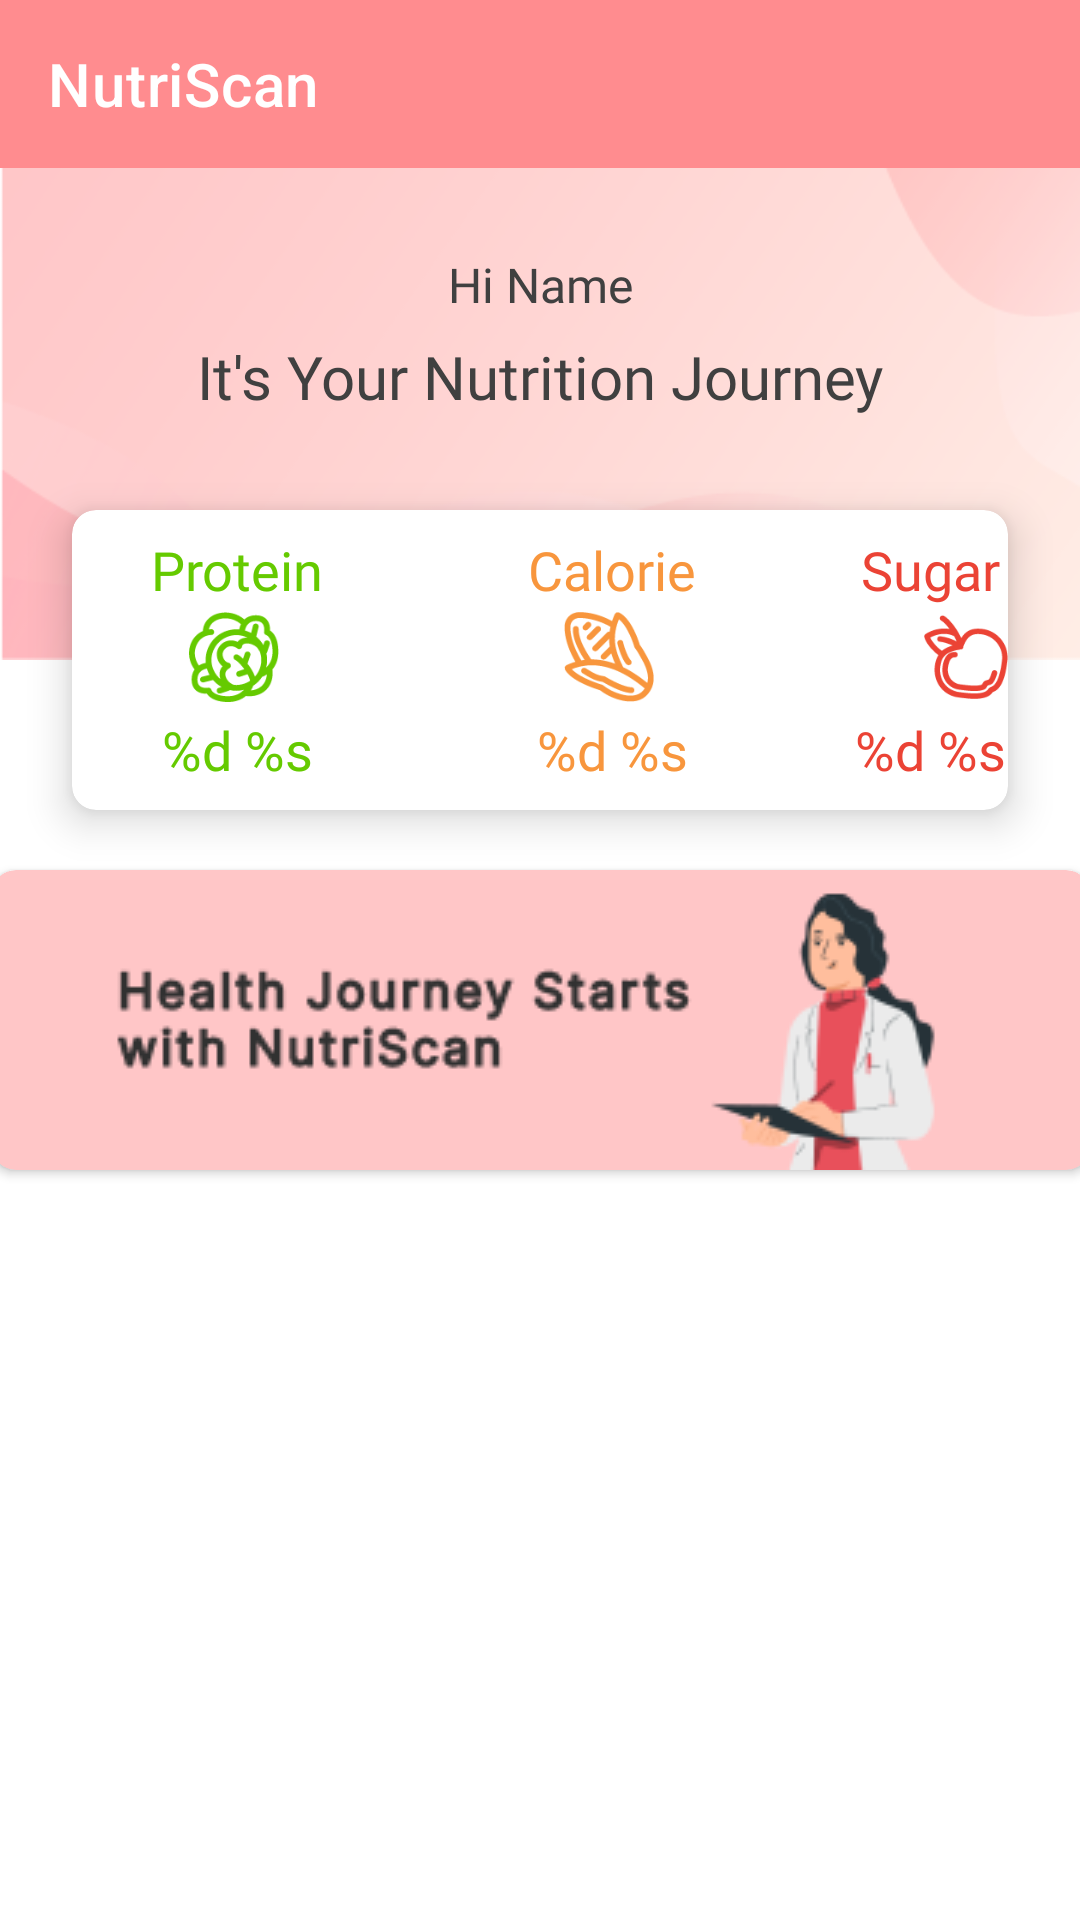

Produce the Android XML layout that renders to this screen, including the resource entries it uses.
<!-- AndroidManifest.xml: application theme Base.Theme.Nutriscan -->
<!-- res/layout/fragment_home.xml -->
<?xml version="1.0" encoding="utf-8"?>
<androidx.constraintlayout.widget.ConstraintLayout
    xmlns:android="http://schemas.android.com/apk/res/android"
    xmlns:app="http://schemas.android.com/apk/res-auto"
    xmlns:tools="http://schemas.android.com/tools"
    android:layout_width="match_parent"
    android:layout_height="match_parent"
    tools:context=".view.HomeFragment">

    <ImageView
        android:id="@+id/background"
        android:layout_width="match_parent"
        android:layout_height="220sp"
        android:background="@drawable/bg_softpink"
        app:layout_constraintEnd_toEndOf="parent"
        app:layout_constraintStart_toStartOf="parent"
        app:layout_constraintTop_toTopOf="parent"
        android:contentDescription="@string/background_home"/>

    <androidx.appcompat.widget.Toolbar
        android:id="@+id/toolbar"
        style="@style/toolbar"
        android:layout_width="match_parent"
        android:layout_height="wrap_content"
        app:layout_constraintEnd_toEndOf="parent"
        app:layout_constraintStart_toStartOf="parent"
        app:layout_constraintTop_toTopOf="parent"
        app:title="@string/app_name"
        app:titleTextColor="@color/white"
        tools:menu="@menu/activity_main_toolbar" />

    <TextView
        android:id="@+id/topText1"
        android:layout_width="wrap_content"
        android:layout_height="wrap_content"
        android:layout_marginTop="28dp"
        android:fontFamily="@font/outfit_semibold"
        android:text="@string/greeting"
        android:textColor="@color/grey2"
        android:textSize="16sp"
        app:layout_constraintEnd_toEndOf="parent"
        app:layout_constraintStart_toStartOf="parent"
        app:layout_constraintTop_toBottomOf="@+id/toolbar" />

    <TextView
        android:id="@+id/topText2"
        android:layout_width="wrap_content"
        android:layout_height="wrap_content"
        android:layout_marginTop="28sp"
        android:textSize="20sp"
        android:textColor="@color/grey2"
        android:fontFamily="@font/outfit_semibold"
        android:text="@string/greeting2"
        app:layout_constraintEnd_toEndOf="parent"
        app:layout_constraintStart_toStartOf="parent"
        app:layout_constraintTop_toTopOf="@id/topText1"/>

    <androidx.cardview.widget.CardView
        android:id="@+id/cardView1"
        android:layout_width="match_parent"
        android:layout_height="100dp"
        android:layout_marginStart="24sp"
        android:layout_marginEnd="24sp"
        app:cardCornerRadius="8sp"
        app:cardElevation="8sp"
        app:layout_constraintBottom_toBottomOf="@+id/background"
        app:layout_constraintEnd_toEndOf="parent"
        app:layout_constraintHorizontal_bias="0.5"
        app:layout_constraintStart_toStartOf="parent"
        app:layout_constraintTop_toBottomOf="@+id/background">

        <RelativeLayout
            android:layout_width="match_parent"
            android:layout_height="match_parent">

            <TextView
                android:id="@+id/titleProtein"
                android:layout_width="80sp"
                android:layout_height="wrap_content"
                android:textAlignment="center"
                android:fontFamily="@font/outfit_semibold"
                android:layout_marginStart="15sp"
                android:layout_alignParentBottom="true"
                android:layout_marginBottom="68sp"
                android:textColor="@color/green"
                android:text="@string/title_protein"
                android:textSize="18sp" />

            <ImageView
                android:id="@+id/iconProtein"
                android:layout_width="30dp"
                android:layout_height="30dp"
                android:src="@drawable/icon_protein"
                android:layout_alignParentBottom="true"
                android:layout_marginStart="39sp"
                android:layout_marginBottom="36sp"
                android:contentDescription="@string/icon_cabbage"
                />

            <TextView
                android:id="@+id/protein"
                android:layout_width="80sp"
                android:layout_height="wrap_content"
                android:textAlignment="center"
                android:fontFamily="@font/outfit_semibold"
                android:layout_marginStart="15sp"
                android:layout_alignParentBottom="true"
                android:layout_marginBottom="8sp"
                android:textColor="@color/green"
                android:text="@string/protein_with_unit"
                tools:text="42 grams"
                android:textSize="18sp" />

            <TextView
                android:id="@+id/titleCalorie"
                android:layout_width="80sp"
                android:layout_height="wrap_content"
                android:textAlignment="center"
                android:fontFamily="@font/outfit_semibold"
                android:layout_alignParentBottom="true"
                android:layout_marginStart="140sp"
                android:layout_marginBottom="68sp"
                android:textColor="@color/orange"
                android:text="@string/title_calorie"
                android:textSize="18sp" />

            <ImageView
                android:id="@+id/iconCalorie"
                android:layout_width="30sp"
                android:layout_height="30sp"
                android:src="@drawable/icon_calorie"
                android:layout_alignParentBottom="true"
                android:layout_marginStart="164sp"
                android:layout_marginBottom="36sp"
                android:contentDescription="@string/icon_corn"
                />

            <TextView
                android:id="@+id/calorie"
                android:layout_width="80sp"
                android:layout_height="wrap_content"
                android:textAlignment="center"
                android:fontFamily="@font/outfit_semibold"
                android:layout_marginStart="140sp"
                android:layout_alignParentBottom="true"
                android:layout_marginBottom="8sp"
                android:textColor="@color/orange"
                android:text="@string/calorie_with_unit"
                tools:text="94 kcal"
                android:textSize="18sp"/>

            <TextView
                android:id="@+id/titleSugar"
                android:layout_width="80sp"
                android:layout_height="wrap_content"
                android:textAlignment="center"
                android:fontFamily="@font/outfit_semibold"
                android:layout_alignParentBottom="true"
                android:layout_marginStart="260sp"
                android:layout_marginBottom="68sp"
                android:textColor="@color/red"
                android:text="@string/title_sugar"
                android:textSize="18sp"
                />

            <ImageView
                android:id="@+id/iconSugar"
                android:layout_width="30sp"
                android:layout_height="30sp"
                android:src="@drawable/icon_sugar"
                android:layout_alignParentBottom="true"
                android:layout_marginStart="284sp"
                android:layout_marginBottom="36sp"
                android:contentDescription="@string/icon_apple"
                />

            <TextView
                android:id="@+id/sugar"
                android:layout_width="80sp"
                android:layout_height="wrap_content"
                android:textAlignment="center"
                android:fontFamily="@font/outfit_semibold"
                android:layout_marginStart="260sp"
                android:layout_alignParentBottom="true"
                android:layout_marginBottom="8sp"
                android:textColor="@color/red"
                android:text="@string/sugar_with_unit"
                tools:text="6 grams"
                android:textSize="18sp"/>

        </RelativeLayout>
    </androidx.cardview.widget.CardView>

    <androidx.cardview.widget.CardView
        android:id="@+id/cardView2"
        android:layout_width="366sp"
        android:layout_height="100sp"
        android:layout_marginTop="20sp"
        app:layout_constraintEnd_toEndOf="parent"
        app:layout_constraintStart_toStartOf="parent"
        app:layout_constraintTop_toBottomOf="@+id/cardView1"
        app:cardBackgroundColor="@color/soft_pink"
        app:cardCornerRadius="8sp">

        <ImageView
            android:id="@+id/imgBanner1"
            android:layout_width="match_parent"
            android:layout_height="match_parent"
            android:src="@drawable/banner1"
            android:contentDescription="@string/banner1"
            />
    </androidx.cardview.widget.CardView>

</androidx.constraintlayout.widget.ConstraintLayout>
<!-- resources referenced by this layout -->
<resources>
  <color name="green">#65CA00</color>
  <color name="grey2">#404040</color>
  <color name="orange">#F8963D</color>
  <color name="red">#EB4335</color>
  <color name="soft_pink">#FFC6C7</color>
  <color name="white">#FFFFFFFF</color>
  <!-- drawable banner1: png bitmap (drawable, 9903 bytes) -->
  <!-- drawable bg_softpink: png bitmap (drawable, 22813 bytes) -->
  <!-- drawable icon_calorie: png bitmap (drawable, 3503 bytes) -->
  <!-- drawable icon_protein: png bitmap (drawable, 3712 bytes) -->
  <!-- drawable icon_sugar: png bitmap (drawable, 2814 bytes) -->
  <string name="app_name">NutriScan</string>
  <string name="background_home">bg softPink home</string>
  <string name="banner1">Home Banner One</string>
  <string name="calorie_with_unit">%d %s</string>
  <string name="greeting">Hi Name</string>
  <string name="greeting2">It\'s Your Nutrition Journey</string>
  <string name="icon_apple">icon sugar</string>
  <string name="icon_cabbage">icon protein</string>
  <string name="icon_corn">icon calorie</string>
  <string name="protein_with_unit">%d %s</string>
  <string name="sugar_with_unit">%d %s</string>
  <string name="title_calorie">Calorie</string>
  <string name="title_protein">Protein</string>
  <string name="title_sugar">Sugar</string>
  <style name="toolbar">
          <item name="android:background">@color/main_pink</item>
          <item name="android:theme">@style/ThemeOverlay.AppCompat.Dark.ActionBar</item>
          <item name="popupTheme">@style/ThemeOverlay.AppCompat.Light</item>
      </style>
  <style name="Base.Theme.Nutriscan" parent="Theme.MaterialComponents.DayNight.NoActionBar">
          
          
          <item name="colorPrimary">@color/main_pink</item>
          <item name="colorPrimaryVariant">@color/black</item>
          <item name="colorOnPrimary">@color/white</item>
          
          <item name="colorSecondary">@color/main_pink</item>
          <item name="colorSecondaryVariant">@color/black</item>
          <item name="colorOnSecondary">@color/black</item>
          
          <item name="android:statusBarColor" tools:targetApi="l">?attr/colorPrimaryVariant</item>
  
      </style>
  <color name="main_pink">#FF8C8F</color>
  <color name="black">#FF000000</color>
</resources>
